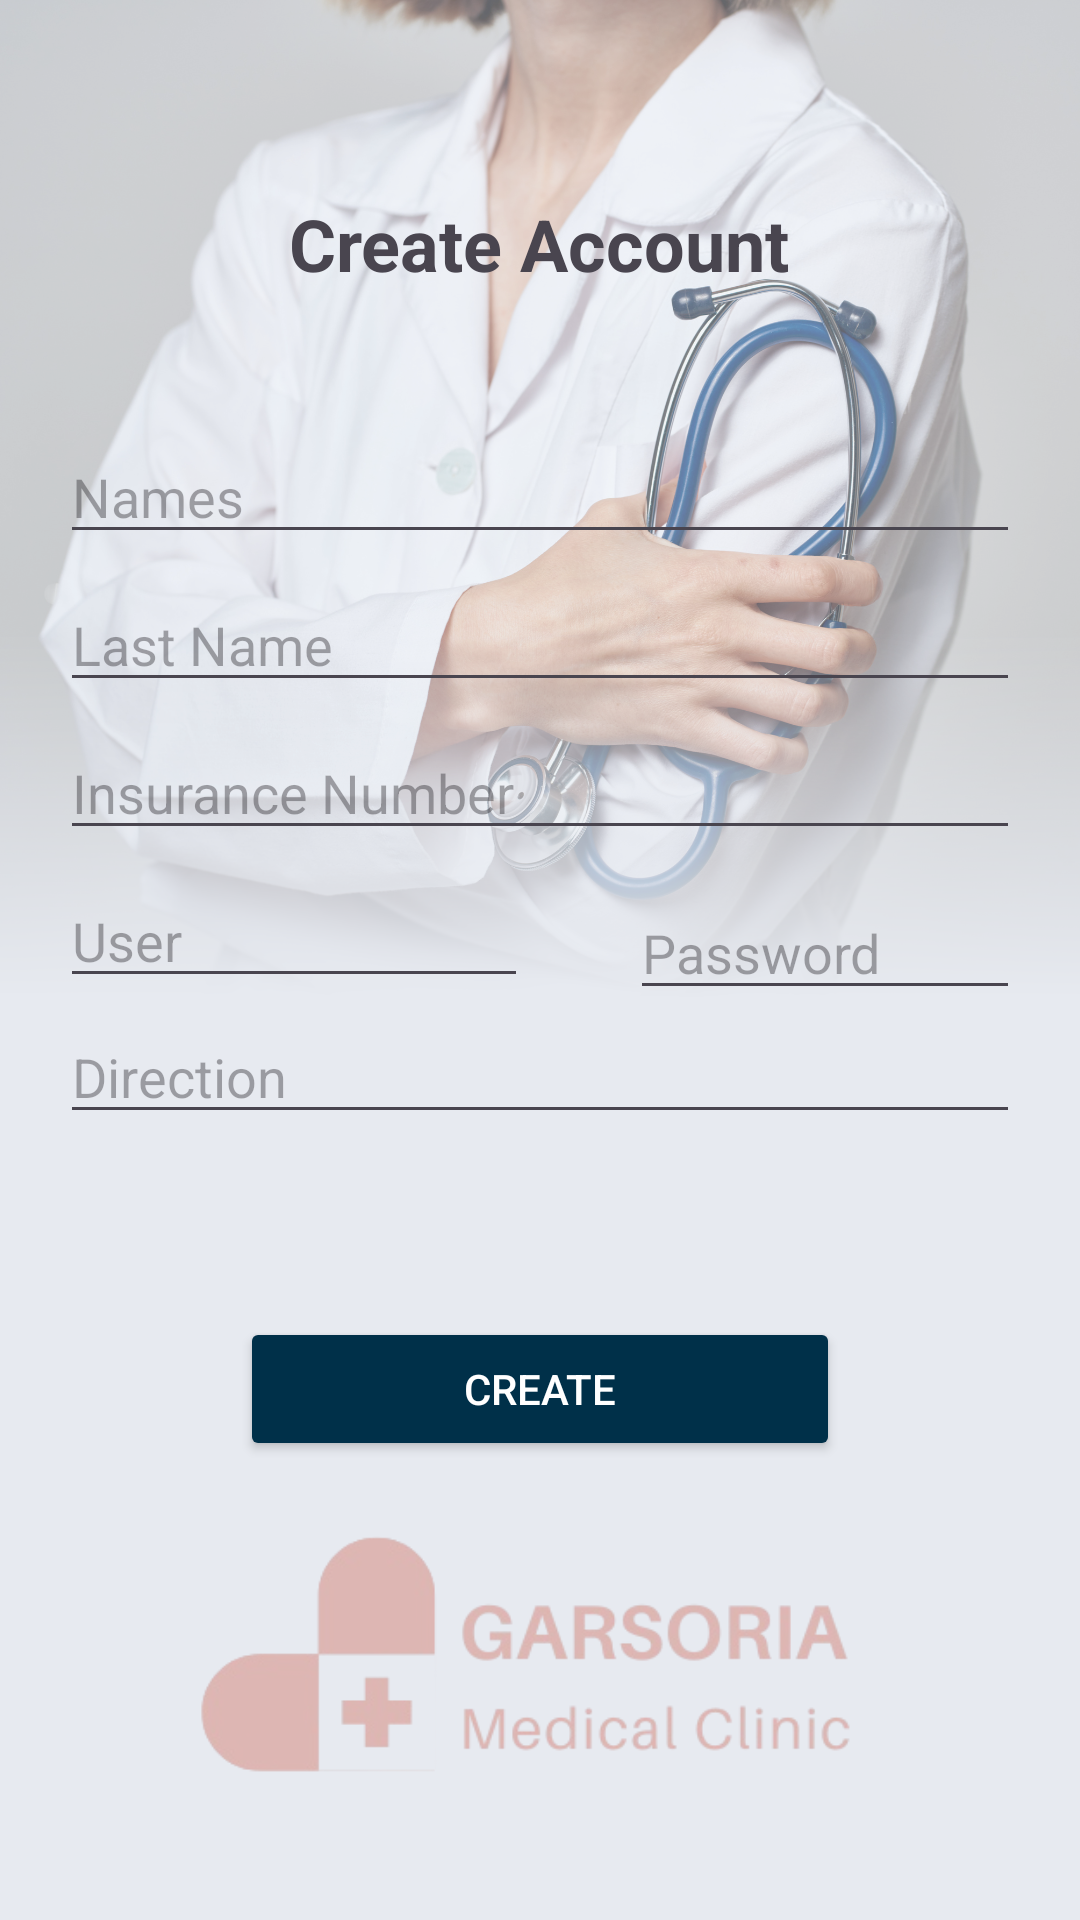

Write the Android layout XML for this screen, with the resource values it uses.
<!-- AndroidManifest.xml: application theme Theme.Apppractica -->
<!-- res/layout/activity_crear_usuario.xml -->
<?xml version="1.0" encoding="utf-8"?>
<LinearLayout
    xmlns:android="http://schemas.android.com/apk/res/android"
    android:orientation="vertical"
    android:layout_width="match_parent"
    android:layout_height="match_parent"
    android:padding="20dp"
    android:background="@drawable/background3"
    android:gravity="center_horizontal">

    
    <TextView
        android:id="@+id/tituloTextView"
        android:layout_width="wrap_content"
        android:layout_height="wrap_content"
        android:text="Create Account"
        android:textSize="24sp"
        android:textStyle="bold"
        android:layout_gravity="center"
        android:layout_marginTop="45dp"
        android:layout_marginBottom="30dp"
        android:paddingBottom="16dp" />

    
    <EditText
        android:id="@+id/nombreEditText"
        android:layout_width="match_parent"
        android:layout_height="wrap_content"
        android:hint="Names"
        android:layout_marginBottom="8dp" />

    <EditText
        android:id="@+id/apellidoEditText"
        android:layout_width="match_parent"
        android:layout_height="wrap_content"
        android:hint="Last Name"
        android:layout_marginBottom="8dp" />

    <EditText
        android:id="@+id/numeroSeguroEditText"
        android:layout_width="match_parent"
        android:layout_height="wrap_content"
        android:hint="Insurance Number"
        android:layout_marginBottom="8dp" />

    <LinearLayout
        android:layout_width="match_parent"
        android:layout_height="wrap_content"
        android:orientation="horizontal">

        <EditText
            android:id="@+id/usuarioEditText"
            android:layout_width="50dp"
            android:layout_height="wrap_content"
            android:hint="User"
            android:layout_weight="1"
            android:layout_marginEnd="8dp" />

        <LinearLayout
            android:layout_width="50dp"
            android:layout_height="wrap_content"
            android:layout_weight="1"
            android:orientation="horizontal"
            android:scaleType="fitCenter"
            android:layout_marginTop="4dp">

            <ImageView
                android:id="@+id/iconEye"
                android:layout_width="10dp"
                android:layout_height="10dp"
                android:layout_marginTop="15dp"
                android:src="@drawable/ic_asterisco"
                android:scaleType="fitCenter"
                android:layout_marginStart="8dp" />

            <EditText
                android:id="@+id/contraseñaEditText"
                android:layout_width="0dp"
                android:layout_height="wrap_content"
                android:hint="Password"
                android:inputType="textPassword"
                android:layout_weight="1"
                android:scaleType="fitCenter"
                android:layout_marginStart="8dp" />

        </LinearLayout>

    </LinearLayout>



    <EditText
        android:id="@+id/direccionEditText"
        android:layout_width="match_parent"
        android:layout_height="wrap_content"
        android:hint="Direction"
        android:layout_marginBottom="16dp" />

    <Button
        android:id="@+id/crearUsuarioButton"
        android:layout_width="200sp"
        android:layout_height="wrap_content"
        android:text="Create"
        android:backgroundTint="#003049"
        android:textColor="#FFFFFF"
        android:layout_marginTop="45dp"
        android:padding="10dp" />
</LinearLayout>
<!-- resources referenced by this layout -->
<resources>
  <!-- drawable background3: png bitmap (drawable, 941352 bytes) -->
  <style name="Theme.Apppractica" parent="Base.Theme.Apppractica" />
  <style name="Base.Theme.Apppractica" parent="Theme.Material3.DayNight.NoActionBar">
          
          
      </style>
</resources>
